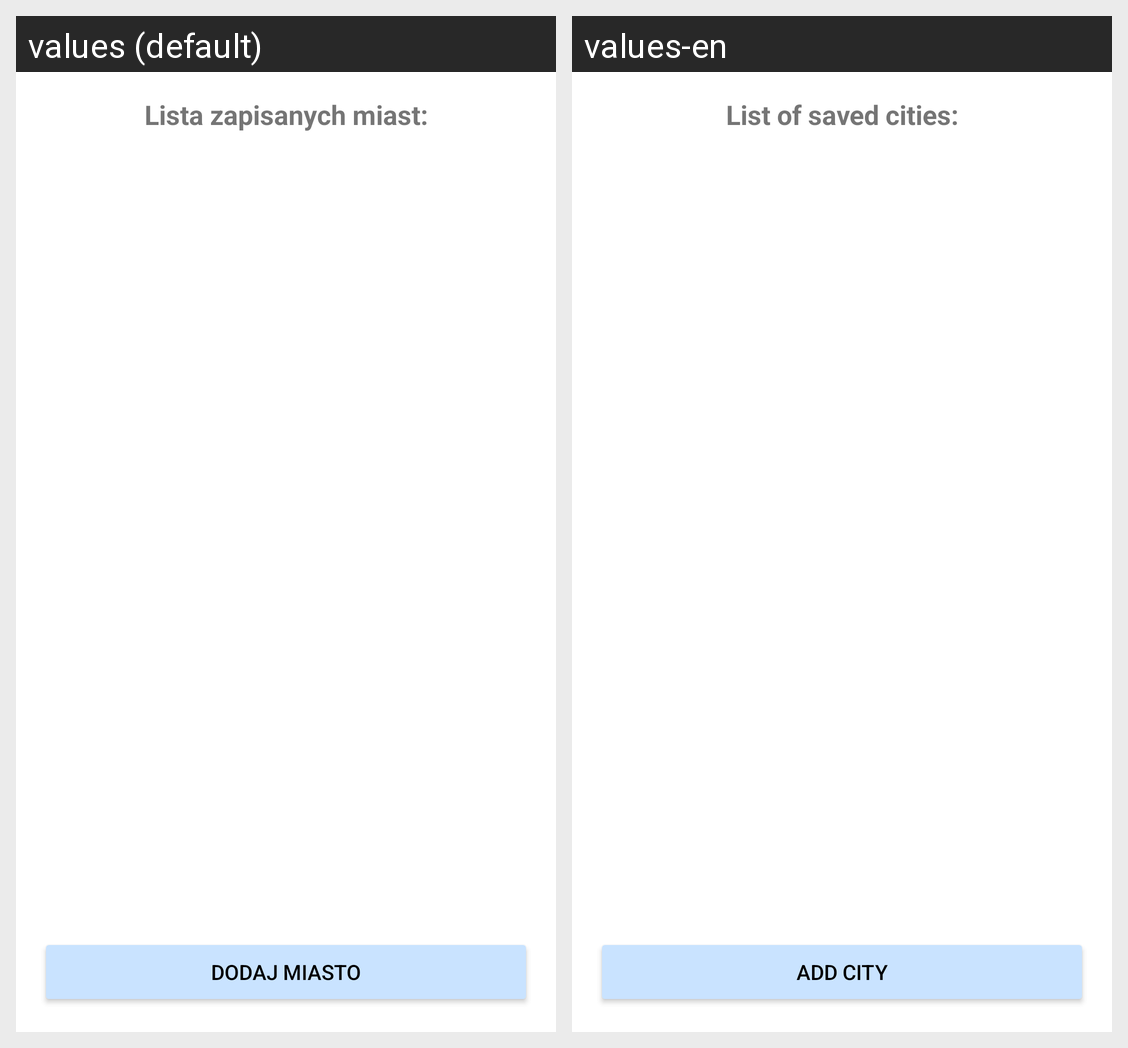

Here is an Android app screen in its default locale and in the app's own translations. Write out the translated-string differences for the strings that appear on this screen.
Android screen res/layout/activity_city.xml rendered under 2 locales, left to right: values (default), values-en. Device: Nexus 5 (rendered at 1080×1920; each locale shown at half size, 540×960, under a caption strip naming it); theme Theme.ProjektSM.
Strings drawn on this screen, with the default value and each locale's value (text and hints the layout hard-codes, and strings that could not be matched under every locale, appear in the picture but are not listed):

city_list
  values: Lista zapisanych miast:
  values-en: List of saved cities:

add_city
  values: Dodaj miasto
  values-en: Add city
